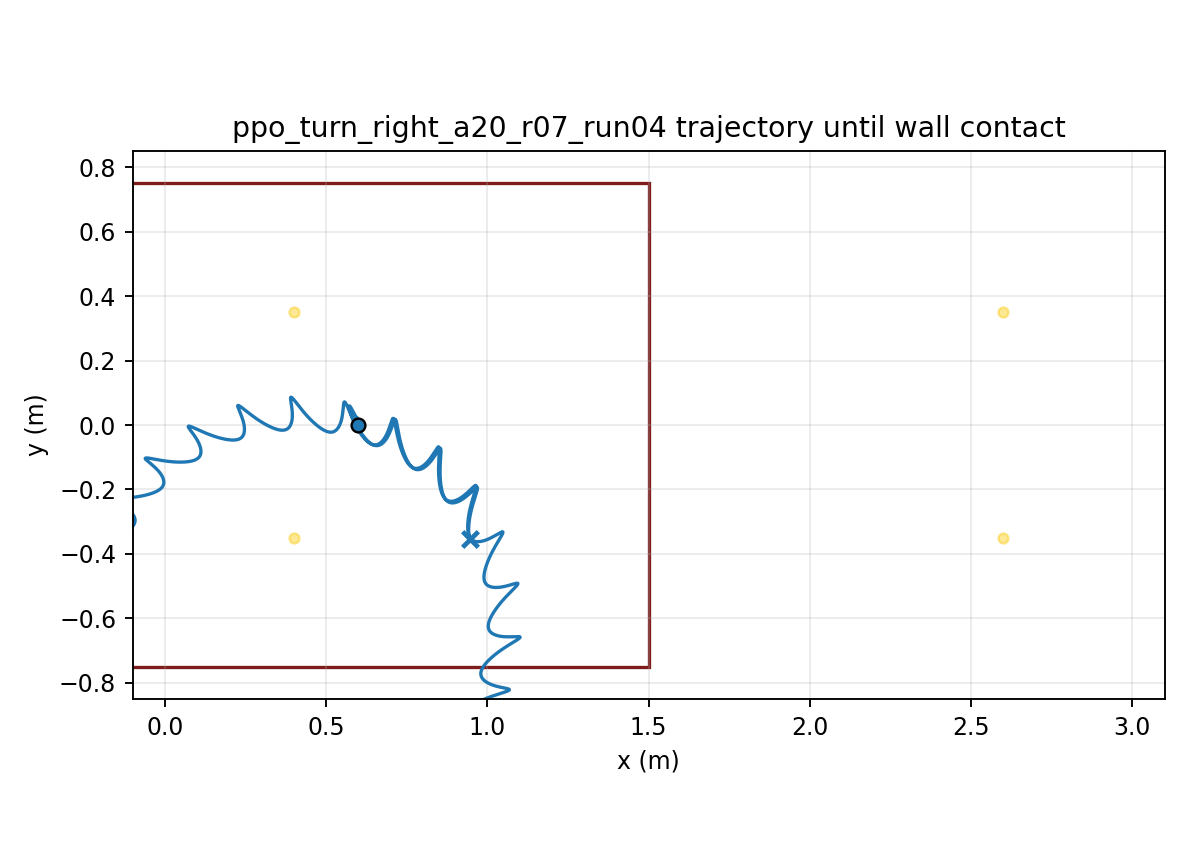

Source data for this figure (header and first rows):
time, x, y, yaw
1.000000000000000021e-03, 5.999999995562466104e-01, 7.314642715305907927e-06, -9.009365145473631270e-05
2.000000000000000042e-03, 5.999999917968278362e-01, 2.910759742230650815e-05, -3.575145544052112665e-04
3.000000000000000062e-03, 5.999999619076760160e-01, 6.498161915552413959e-05, -7.980740072344900959e-04
4.000000000000000083e-03, 5.999998845751869370e-01, 1.145769911958804954e-04, -1.407715168052323714e-03
5.000000000000000104e-03, 5.999997258736321504e-01, 1.775395034133153693e-04, -2.182508622258812290e-03
6.000000000000000125e-03, 5.999994440987928002e-01, 2.535204745502395163e-04, -3.118647928131222050e-03
7.000000000000000146e-03, 5.999989905588480887e-01, 3.421767706110467877e-04, -4.212445167906994289e-03
8.000000000000000167e-03, 5.999983103274098006e-01, 4.431708184509663973e-04, -5.460326530750401683e-03
9.000000000000001055e-03, 5.999973429826803706e-01, 5.561706173700664557e-04, -6.858827942336494926e-03
1.000000000000000194e-02, 5.999960232766304857e-01, 6.808497447284844739e-04, -8.404590764283284207e-03
1.100000000000000283e-02, 5.999942817842383036e-01, 8.168873581503310888e-04, -1.009435758958112696e-02
1.200000000000000372e-02, 5.999920455047951240e-01, 9.639681911123298974e-04, -1.192496814072610024e-02
1.300000000000000461e-02, 5.999892384360758779e-01, 1.121782544760863143e-03, -1.389335528645242908e-02
1.400000000000000550e-02, 5.999857821095346821e-01, 1.290026274718747423e-03, -1.599654118807951331e-02
1.500000000000000638e-02, 5.999815962452376139e-01, 1.468401537991326222e-03, -1.823187539085590475e-02
1.600000000000000727e-02, 5.999765990931249515e-01, 1.656616096479102129e-03, -2.059706602819622728e-02
1.700000000000000816e-02, 5.999707079335513393e-01, 1.854383443458063052e-03, -2.308993220565007040e-02
1.800000000000000905e-02, 5.999638393417783266e-01, 2.061422051485295448e-03, -2.570839237527512006e-02
1.900000000000000994e-02, 5.999559095818505217e-01, 2.277455414417373092e-03, -2.845045935972389736e-02
2.000000000000001082e-02, 5.999468349380366883e-01, 2.502211938191389873e-03, -3.131423555423718669e-02
2.100000000000001171e-02, 5.999365320163990711e-01, 2.735424835938859989e-03, -3.429790830226091963e-02
2.200000000000001260e-02, 5.999249180177285146e-01, 2.976832028463327617e-03, -3.739974543954998482e-02
2.300000000000001349e-02, 5.999119109830484131e-01, 3.226176051079554519e-03, -4.061809100091880870e-02
2.400000000000001438e-02, 5.998974300128206982e-01, 3.483203967752257491e-03, -4.395136108327964836e-02
2.500000000000001527e-02, 5.998813954608935850e-01, 3.747667293381107267e-03, -4.739803985831084893e-02
2.600000000000001615e-02, 5.998637291041067909e-01, 4.019321924935925772e-03, -5.095667572804923884e-02
2.700000000000001704e-02, 5.998443542883327151e-01, 4.297928081952451240e-03, -5.462587761691924809e-02
2.800000000000001793e-02, 5.998231960515756356e-01, 4.583250256645132747e-03, -5.840431139418869599e-02
2.900000000000001882e-02, 5.998001812245888908e-01, 4.875057173598262850e-03, -6.229069642154212022e-02
3.000000000000001971e-02, 5.997752385092837146e-01, 5.173121758672627468e-03, -6.628380222132423949e-02
3.100000000000002059e-02, 5.997482985349844586e-01, 5.477221116437946957e-03, -7.038244526194759043e-02
3.200000000000002148e-02, 5.997192938922908390e-01, 5.787136515139346127e-03, -7.458548585790057694e-02
3.300000000000002237e-02, 5.996881591438869563e-01, 6.102653377945521651e-03, -7.889182518268283983e-02
3.400000000000002326e-02, 5.996548308110176695e-01, 6.423561279004064151e-03, -8.330040239383719458e-02
3.500000000000002415e-02, 5.996192473334642781e-01, 6.749653942627886760e-03, -8.781019187012911731e-02
3.600000000000002504e-02, 5.995813489996617562e-01, 7.080729243684746876e-03, -9.242020056202961131e-02
3.700000000000002592e-02, 5.995410778422290976e-01, 7.416589206886037289e-03, -9.712946545823436528e-02
3.800000000000002681e-02, 5.994983774931306186e-01, 7.757040002113746446e-03, -1.019370511730993412e-01
3.900000000000002770e-02, 5.994531929932871428e-01, 8.101891932431937171e-03, -1.068420476617212012e-01
4.000000000000002859e-02, 5.994054706942142374e-01, 8.450959121386880657e-03, -1.118435715886616777e-01
4.100000000000002948e-02, 5.993551588448144951e-01, 8.804056854077868532e-03, -1.169408094540003717e-01
4.200000000000003036e-02, 5.993022062366718528e-01, 9.161002393058448323e-03, -1.221330073927215237e-01
4.300000000000003125e-02, 5.992465616720771271e-01, 9.521615980343178798e-03, -1.274194316322459497e-01
4.400000000000003214e-02, 5.991881736489874655e-01, 9.885724270574103301e-03, -1.327993605689884449e-01
4.500000000000003303e-02, 5.991269914015612263e-01, 1.025315983947405751e-02, -1.382720755269117863e-01
4.600000000000003392e-02, 5.990629665704475526e-01, 1.062376192489333793e-02, -1.438368713039096247e-01
4.700000000000003481e-02, 5.989960536259064661e-01, 1.099737297034686367e-02, -1.494930482714928455e-01
4.800000000000003569e-02, 5.989262092806543203e-01, 1.137383732061481023e-02, -1.552399275121903177e-01
4.900000000000003658e-02, 5.988533910317304088e-01, 1.175299974865667840e-02, -1.610768466781567765e-01
5.000000000000003747e-02, 5.987775564208758228e-01, 1.213470848037223604e-02, -1.670031507845971819e-01
5.100000000000003836e-02, 5.986986706723376184e-01, 1.251873619730753395e-02, -1.730176336780291091e-01
5.200000000000003925e-02, 5.986167420078382095e-01, 1.290460560252038036e-02, -1.791155373153773822e-01
5.300000000000004013e-02, 5.985318365522822592e-01, 1.329159196239260154e-02, -1.852885919498055700e-01
5.400000000000004102e-02, 5.984440598956808355e-01, 1.367891324126796482e-02, -1.915280471438867982e-01
5.500000000000004191e-02, 5.983535219657881710e-01, 1.406583483792539502e-02, -1.978252891038605743e-01
5.600000000000004280e-02, 5.982603423396777309e-01, 1.445164534310378057e-02, -2.041718511007050985e-01
5.700000000000004369e-02, 5.981646495522643381e-01, 1.483565718512941389e-02, -2.105594233787852487e-01
5.800000000000004458e-02, 5.980665957000753652e-01, 1.521719271174470922e-02, -2.169795054970653503e-01
5.900000000000004546e-02, 5.979663775082929567e-01, 1.559556999616273920e-02, -2.234220766806876424e-01
6.000000000000004635e-02, 5.978642354777841117e-01, 1.597010546795035735e-02, -2.298766888003551667e-01
... 29,940 more rows
